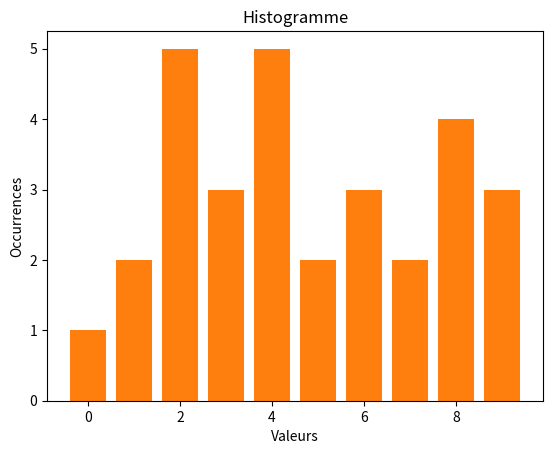

Python code for this plot:
import matplotlib.pyplot as plt

LST_FREQ = [6, 5, 6, 8, 4, 2, 1, 5]
LST_FREQ_2 = [2, 3, 1, 8, 9, 4, 2, 3, 2, 8, 9, 7, 4, 2, 1, 5, 6, 8, 9, 0, 8, 7, 6, 6, 3, 4, 4, 4, 2, 5]

# Fonction d'exercice 1
def valMax(lst: list) -> int:
    """
    Trouve la valeur maximale dans une liste.
    
    Args:
        lst (list): Une liste d'entiers.
    
    Returns:
        int: La valeur maximale dans la liste.
    """
    if not lst:
        raise ValueError('La liste est vide!')
    maxi = 0
    for elt in lst:
        if maxi < elt:
            maxi = elt
    return maxi

assert valMax([1, 2, 3, 4, 5]) == 5
assert valMax([5, 4, 3, 2, 1]) == 5
assert valMax([0, 0, 0, 0]) == 0


def histo(lstFreq: list) -> list:
    """
    Donne l'histogramme de la liste de comptage de fréquence

    Args:
        lstFreq (list): Liste d'entier: comptage de fréquence

    Returns:
        list: Renvoie une liste d'entier: histogramme de lstFreq
    """
    try:
        valMaxValue = valMax(lstFreq)
    except:
        raise ValueError('La liste de comptage de fréquence est vide. Entrer une liste non-vide')
    
    lstHisto = [0 for i in range(valMaxValue + 1)]
    for elt in lstFreq:
        lstHisto[elt] += 1
    return lstHisto

assert histo([1, 2, 2, 3]) == [0, 1, 2, 1]
assert histo([0, 0, 0, 0]) == [4]
assert histo([1, 1, 1, 1]) == [0, 4]


def estInjective(lstFreq: list) -> bool:
    """
    Vérifie si une liste est injective (tous les éléments sont uniques).

    Args:
        lst (list): Une liste d'entiers.

    Returns:
        bool: True si la liste est injective, sinon False.
    """
    try:
        lstHisto = histo(lstFreq)
    except:
        raise ValueError("On ne peut obtenir d'histogramme avec une liste de comptage de fréquence vide. Veuillez réessayer.")
    
    for elt in lstHisto:
        if elt > 1:
            return False
    return True

assert estInjective([1, 2, 3, 4]) == True
assert estInjective([1, 2, 2, 3]) == False
assert estInjective([0, 1, 2, 3]) == True


def estSurjective(lstFreq: list) -> bool:
    """
    Vérifie si une liste est surjective (chaque valeur possible apparaît au moins une fois).

    Args:
        lst (list): Une liste d'entiers.

    Returns:
        bool: True si la liste est surjective, sinon False.
    """
    try:
        lstHisto = histo(lstFreq)
    except:
        raise ValueError("On ne peut obtenir d'histogramme avec une liste de comptage de fréquence vide. Veuillez réessayer.") 
    
    for elt in lstHisto:
        if elt < 1:
            return False
    return True

assert estSurjective([0, 1, 2, 3]) == True
assert estSurjective([1, 2, 3, 4]) == False
assert estSurjective([0, 0, 0, 0]) == True

def estBijective(lstFreq: list) -> bool:
    """
    Vérifie si une liste est bijective (injective et surjective).

    Args:
        lst (list): Une liste d'entiers.

    Returns:
        bool: True si la liste est bijective, sinon False.
    """
    return estInjective(lstFreq) and estSurjective(lstFreq)

assert estBijective([0, 1, 2, 3]) == True
assert estBijective([1, 2, 3, 4]) == False
assert estBijective([0, 0, 0, 0]) == False


def afficheHisto(lstFreq: list) -> None:
    """
    Affiche un histogramme basé sur une liste de fréquences.

    Args:
        lstFreq (list): Liste des fréquences à partir desquelles l'histogramme est généré.

    Returns:
        None
    """
    try:
        lstHisto = histo(lstFreq)
    except:
        raise ValueError("On ne peut obtenir d'histogramme avec une liste de comptage de fréquence vide. Veuillez réessayer.")
    
    strResultat = "HISTOGRAMME \n"
    maxOcc = valMax(lstHisto)

    # construction de l'histogramme ligne par ligne
    for i in range(maxOcc):
        for elt in lstHisto:
            if elt >= maxOcc - i:
                strResultat += " # "
            else:
                strResultat += "   "
        strResultat += '\n'

    for i in range(len(lstHisto)):
        strResultat += ' ' + str(i) + ' '

    print(strResultat)

afficheHisto(LST_FREQ)
afficheHisto(LST_FREQ_2)


def afficheHistoMatPlot(lstFreq: list) -> None:
    """
    Affiche un histogramme basé sur une liste de fréquences en utilisant Matplotlib.

    Args:
        lstFreq (list): Liste des fréquences à partir desquelles l'histogramme est généré.

    Returns:
        None
    """
    try:
        lstHisto = histo(lstFreq)
    except:
        raise ValueError("On ne peut obtenir d'histogramme avec une liste de comptage de fréquence vide. Veuillez réessayer.")
    
    # Crée un histogramme en utilisant les valeurs de lstHisto
    # range(len(lstHisto)) génère les positions sur l'axe des x
    # lstHisto contient les hauteurs des barres sur l'axe des y
    plt.bar(range(len(lstHisto)), lstHisto)
    plt.xlabel('Valeurs')
    plt.ylabel('Occurrences')
    plt.title('Histogramme')
    plt.show()

afficheHistoMatPlot(LST_FREQ)
afficheHistoMatPlot(LST_FREQ_2)